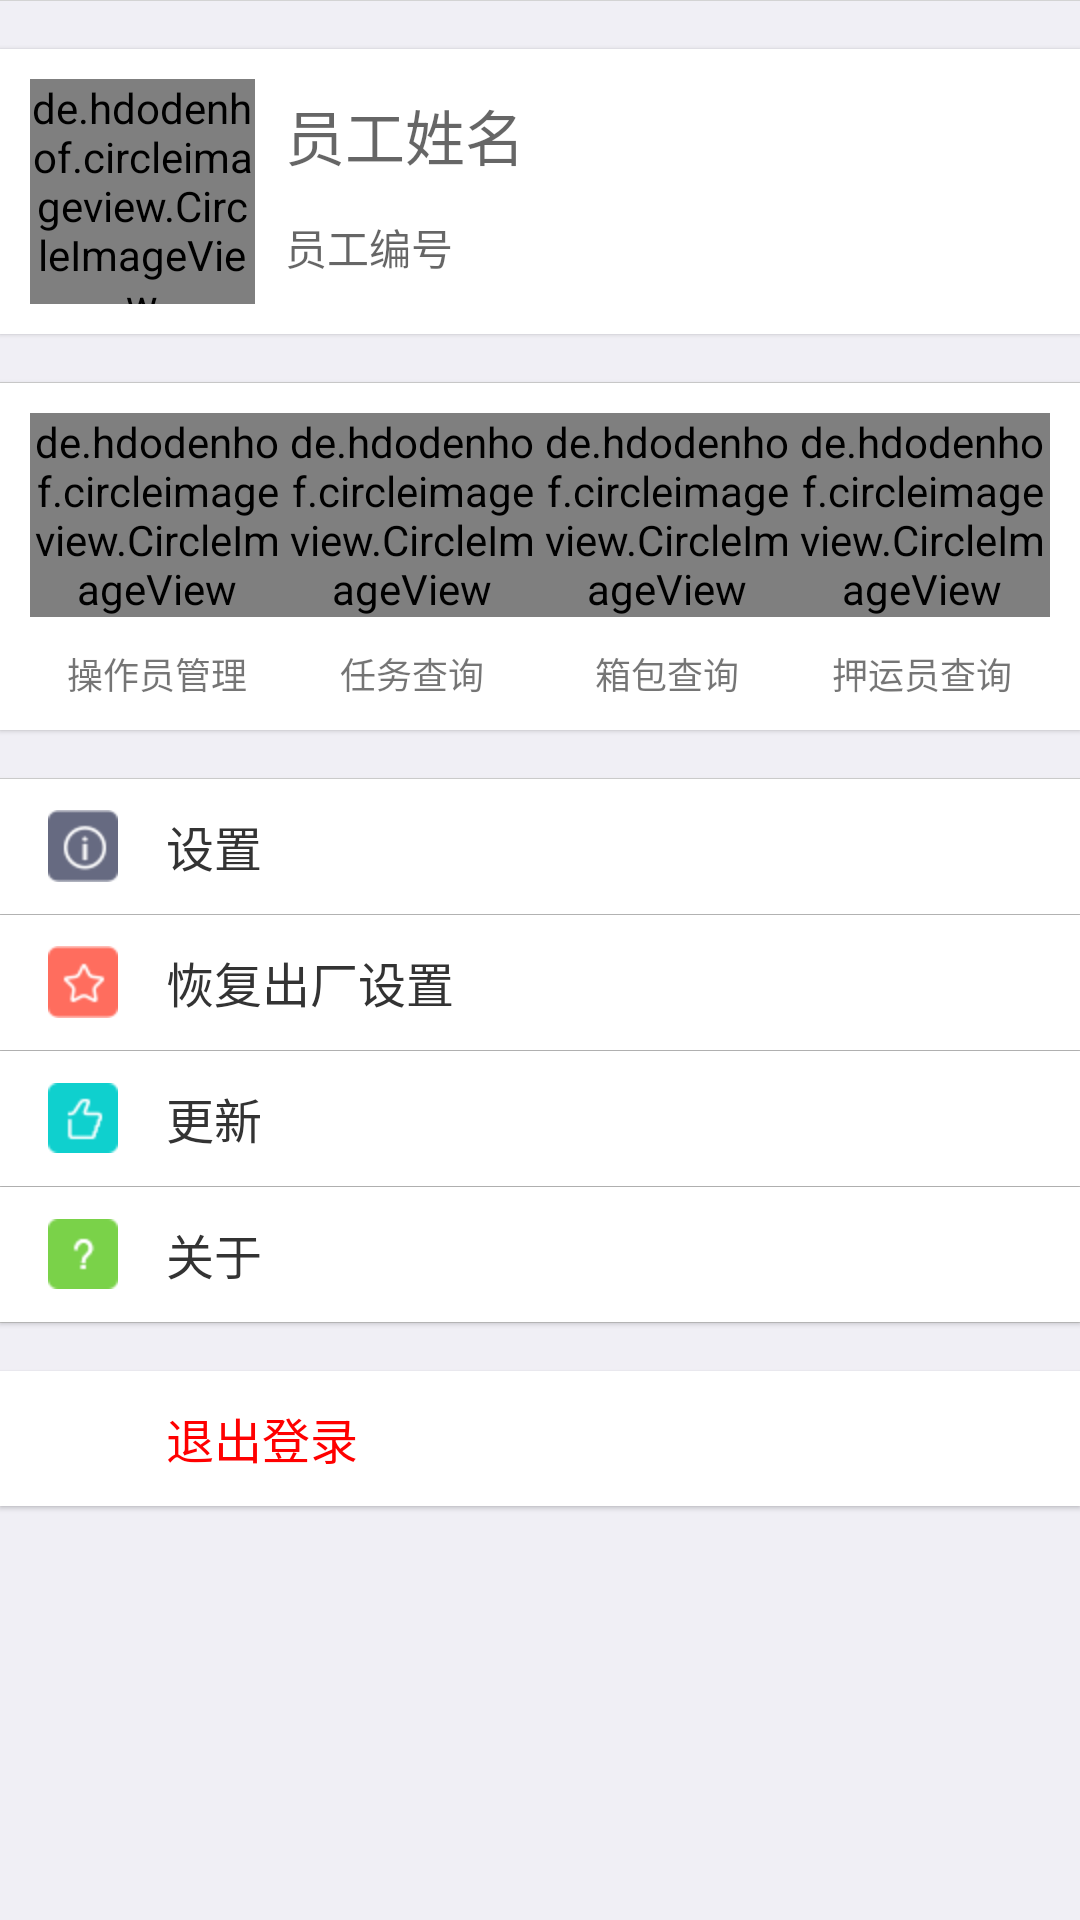

Write the Android layout XML for this screen, with the resource values it uses.
<!-- AndroidManifest.xml: application theme AppTheme -->
<!-- res/layout/fragment_system.xml -->
<LinearLayout xmlns:android="http://schemas.android.com/apk/res/android"
    xmlns:app="http://schemas.android.com/apk/res-auto"
    android:layout_width="match_parent"
    android:layout_height="match_parent"
    android:background="@color/gray_bg"
    android:orientation="vertical">

    <View
        android:background="@color/gray_light"
        android:layout_width="match_parent"
        android:layout_height="1px"/>

    <LinearLayout
        android:layout_marginTop="@dimen/activity_padding"
        android:layout_marginBottom="@dimen/activity_padding"
        android:padding="@dimen/content_padding"
        android:layout_width="match_parent"
        android:layout_height="wrap_content"
        android:layout_gravity="center"
        android:orientation="horizontal"
        android:background="@drawable/white_btn_bg"
        android:clickable="true"
        android:focusable="true"
        android:elevation="@dimen/common_elevation">

        <de.hdodenhof.circleimageview.CircleImageView
            android:id="@+id/profile_image"
            android:layout_width="75dp"
            android:layout_height="75dp"
            android:layout_gravity="center"
            android:gravity="center"
            android:src="@mipmap/timg"
            app:civ_border_width="3dp"
            app:civ_border_color="@color/white"
            android:focusable="false"/>

        <LinearLayout
            android:layout_marginStart="@dimen/content_padding"
            android:orientation="vertical"
            android:layout_weight="1"
            android:layout_width="0dp"
            android:layout_height="match_parent"
            android:focusable="false">

            <TextView
                android:hint="员工姓名"
                android:id="@+id/tv_worker_name"
                android:textSize="20sp"
                android:textColor="@color/dark"
                android:layout_gravity="start|top"
                android:gravity="center_vertical"
                android:layout_width="wrap_content"
                android:layout_height="0dp"
                android:layout_weight="1"/>

            <TextView
                android:hint="员工编号"
                android:id="@+id/tv_worker_code"
                android:textSize="14sp"
                android:textColor="@color/dark"
                android:layout_gravity="start|bottom"
                android:gravity="center_vertical"
                android:layout_width="wrap_content"
                android:layout_height="0dp"
                android:layout_weight="1"/>

        </LinearLayout>

    </LinearLayout>

    <View
        android:background="@color/gray_light"
        android:layout_width="match_parent"
        android:layout_height="1px"/>

    <LinearLayout
        android:background="@color/white"
        android:elevation="@dimen/common_elevation"
        android:padding="@dimen/content_padding"
        android:orientation="horizontal"
        android:layout_width="match_parent"
        android:layout_height="wrap_content">

        <LinearLayout
            android:id="@+id/ll_worker_manage"
            android:orientation="vertical"
            android:layout_width="0dp"
            android:layout_height="wrap_content"
            android:layout_weight="1"
            android:focusable="true"
            android:clickable="true">

            <de.hdodenhof.circleimageview.CircleImageView
                android:layout_width="match_parent"
                android:layout_height="wrap_content"
                android:layout_gravity="center"
                android:gravity="center"
                android:src="@mipmap/worker_list"
                android:focusable="false"/>

            <TextView
                android:textSize="12sp"
                android:layout_marginTop="@dimen/content_padding"
                android:text="操作员管理"
                android:gravity="center"
                android:layout_width="match_parent"
                android:layout_height="wrap_content"/>

        </LinearLayout>

        <LinearLayout
            android:id="@+id/ll_task_list"
            android:orientation="vertical"
            android:layout_width="0dp"
            android:layout_height="wrap_content"
            android:layout_weight="1"
            android:focusable="true"
            android:clickable="true">

            <de.hdodenhof.circleimageview.CircleImageView
                android:layout_width="match_parent"
                android:layout_height="wrap_content"
                android:layout_gravity="center"
                android:gravity="center"
                android:src="@mipmap/task_list"
                android:focusable="false"/>

            <TextView
                android:textSize="12sp"
                android:layout_marginTop="@dimen/content_padding"
                android:text="任务查询"
                android:gravity="center"
                android:layout_width="match_parent"
                android:layout_height="wrap_content"/>

        </LinearLayout>

        <LinearLayout
            android:id="@+id/ll_box_list"
            android:orientation="vertical"
            android:layout_width="0dp"
            android:layout_height="wrap_content"
            android:layout_weight="1"
            android:focusable="true"
            android:clickable="true">

            <de.hdodenhof.circleimageview.CircleImageView
                android:layout_width="match_parent"
                android:layout_height="wrap_content"
                android:layout_gravity="center"
                android:gravity="center"
                android:src="@mipmap/box_list"
                android:focusable="false"/>

            <TextView
                android:textSize="12sp"
                android:layout_marginTop="@dimen/content_padding"
                android:text="箱包查询"
                android:gravity="center"
                android:layout_width="match_parent"
                android:layout_height="wrap_content"/>

        </LinearLayout>

        <LinearLayout
            android:id="@+id/ll_escort_list"
            android:orientation="vertical"
            android:layout_width="0dp"
            android:layout_height="wrap_content"
            android:layout_weight="1"
            android:focusable="true"
            android:clickable="true">

            <de.hdodenhof.circleimageview.CircleImageView
                android:layout_width="match_parent"
                android:layout_height="wrap_content"
                android:layout_gravity="center"
                android:gravity="center"
                android:src="@mipmap/escort_list"
                android:focusable="false"/>

            <TextView
                android:textSize="12sp"
                android:layout_marginTop="@dimen/content_padding"
                android:text="押运员查询"
                android:gravity="center"
                android:layout_width="match_parent"
                android:layout_height="wrap_content"/>

        </LinearLayout>

    </LinearLayout>

    <Space
        android:layout_width="match_parent"
        android:layout_height="@dimen/activity_padding" />

    <View
        android:background="@color/gray_light"
        android:layout_width="match_parent"
        android:layout_height="1px"/>

    <LinearLayout
        android:id="@+id/ll_config"
        android:orientation="horizontal"
        style="@style/l_personal_item">

        <ImageView
            android:src="@mipmap/user_about"
            android:layout_gravity="center_vertical"
            android:scaleType="fitCenter"
            android:layout_width="wrap_content"
            android:layout_height="wrap_content" />

        <TextView
            style="@style/tv_personal_item"
            android:text="设置"/>

    </LinearLayout>

    <View
        android:background="@color/gray_light"
        android:layout_width="match_parent"
        android:layout_height="1px"/>

    <LinearLayout
        android:id="@+id/ll_clear_all"
        android:orientation="horizontal"
        style="@style/l_personal_item">

        <ImageView
            android:src="@mipmap/user_collect"
            android:layout_gravity="center_vertical"
            android:scaleType="fitCenter"
            android:layout_width="wrap_content"
            android:layout_height="wrap_content" />

        <TextView
            style="@style/tv_personal_item"
            android:text="恢复出厂设置"/>

    </LinearLayout>

    <View
        android:background="@color/gray_light"
        android:layout_width="match_parent"
        android:layout_height="1px"/>

    <LinearLayout
        android:id="@+id/ll_update"
        android:orientation="horizontal"
        style="@style/l_personal_item">

        <ImageView
            android:src="@mipmap/user_recommended"
            android:layout_gravity="center_vertical"
            android:scaleType="fitCenter"
            android:layout_width="wrap_content"
            android:layout_height="wrap_content" />

        <TextView
            style="@style/tv_personal_item"
            android:text="更新"/>

    </LinearLayout>

    <View
        android:background="@color/gray_light"
        android:layout_width="match_parent"
        android:layout_height="1px"/>

    <LinearLayout
        android:id="@+id/ll_about"
        android:orientation="horizontal"
        style="@style/l_personal_item">

        <ImageView
            android:src="@mipmap/user_help"
            android:layout_gravity="center_vertical"
            android:scaleType="fitCenter"
            android:layout_width="wrap_content"
            android:layout_height="wrap_content" />

        <TextView
            style="@style/tv_personal_item"
            android:text="关于"/>

    </LinearLayout>

    <View
        android:background="@color/gray_light"
        android:layout_width="match_parent"
        android:layout_height="1px"/>

    <Space
        android:layout_width="match_parent"
        android:layout_height="@dimen/activity_padding" />

    <LinearLayout
        android:id="@+id/ll_logout"
        android:orientation="horizontal"
        style="@style/l_personal_item">

        <ImageView
            android:src="@mipmap/opsearch"
            android:visibility="invisible"
            android:layout_gravity="center_vertical"
            android:scaleType="fitCenter"
            android:layout_width="wrap_content"
            android:layout_height="wrap_content" />

        <TextView
            style="@style/tv_personal_item"
            android:textColor="@color/red"
            android:text="退出登录"/>

    </LinearLayout>

</LinearLayout>
<!-- resources referenced by this layout -->
<resources>
  <color name="dark">#333</color>
  <color name="gray_bg">#f0eff5</color>
  <color name="gray_light">#d3d3d3</color>
  <color name="red">#ff0000</color>
  <color name="white">#ffffff</color>
  <dimen name="activity_padding">16dp</dimen>
  <dimen name="common_elevation">1dp</dimen>
  <dimen name="content_padding">10dp</dimen>
  <!-- drawable white_btn_bg (drawable) -->
  <?xml version="1.0" encoding="utf-8"?>
  <selector
    xmlns:android="http://schemas.android.com/apk/res/android">
      <item android:state_enabled="true" android:state_focused="true" android:drawable="@color/gray_dark" />
      <item android:state_enabled="true" android:state_pressed="true" android:drawable="@color/gray_dark" />
      <item android:state_enabled="true" android:state_checked="true" android:drawable="@color/gray_dark" />
      <item android:state_enabled="false" android:drawable="@color/gray_light" />
      <item android:drawable="@color/white" />
  </selector>
  <!-- mipmap box_list: png bitmap (mipmap-hdpi, 1200 bytes) -->
  <!-- mipmap escort_list: png bitmap (mipmap-hdpi, 1200 bytes) -->
  <!-- mipmap opsearch: png bitmap (mipmap-hdpi, 18306 bytes) -->
  <!-- mipmap task_list: png bitmap (mipmap-hdpi, 1536 bytes) -->
  <!-- mipmap user_about: png bitmap (mipmap-hdpi, 782 bytes) -->
  <!-- mipmap user_collect: png bitmap (mipmap-hdpi, 709 bytes) -->
  <!-- mipmap user_help: png bitmap (mipmap-hdpi, 335 bytes) -->
  <!-- mipmap user_recommended: png bitmap (mipmap-hdpi, 676 bytes) -->
  <!-- mipmap worker_list: png bitmap (mipmap-hdpi, 1421 bytes) -->
  <style name="l_personal_item">
          <item name="android:background">@drawable/white_btn_bg</item>
          <item name="android:clickable">true</item>
          <item name="android:focusable">true</item>
          <item name="android:layout_width">match_parent</item>
          <item name="android:layout_height">@dimen/common_text_height</item>
          <item name="android:paddingStart">@dimen/activity_padding</item>
          <item name="android:paddingEnd">@dimen/activity_padding</item>
          <item name="android:elevation">@dimen/common_elevation</item>
      </style>
  <style name="tv_personal_item">
          <item name="android:gravity">center_vertical</item>
          <item name="android:textColor">@color/dark</item>
          <item name="android:textSize">16sp</item>
          <item name="android:paddingStart">@dimen/activity_padding</item>
          <item name="android:paddingEnd">@dimen/activity_padding</item>
          <item name="android:layout_weight">1</item>
          <item name="android:layout_width">0dp</item>
          <item name="android:layout_height">match_parent</item>
      </style>
  <style name="AppTheme" parent="Theme.AppCompat.Light">
          
          <item name="colorPrimary">@color/white</item>
          <item name="colorPrimaryDark">@color/blue_band_dark</item>
          <item name="colorAccent">@color/colorAccent</item>
          <item name="android:textColorPrimary">@color/dark</item>
          <item name="windowActionBar">false</item>
          <item name="windowNoTitle">true</item>
      </style>
  <color name="gray_dark">#969696</color>
  <dimen name="common_text_height">45dp</dimen>
  <color name="blue_band_dark">#12283d</color>
  <color name="colorAccent">#FF4081</color>
</resources>
